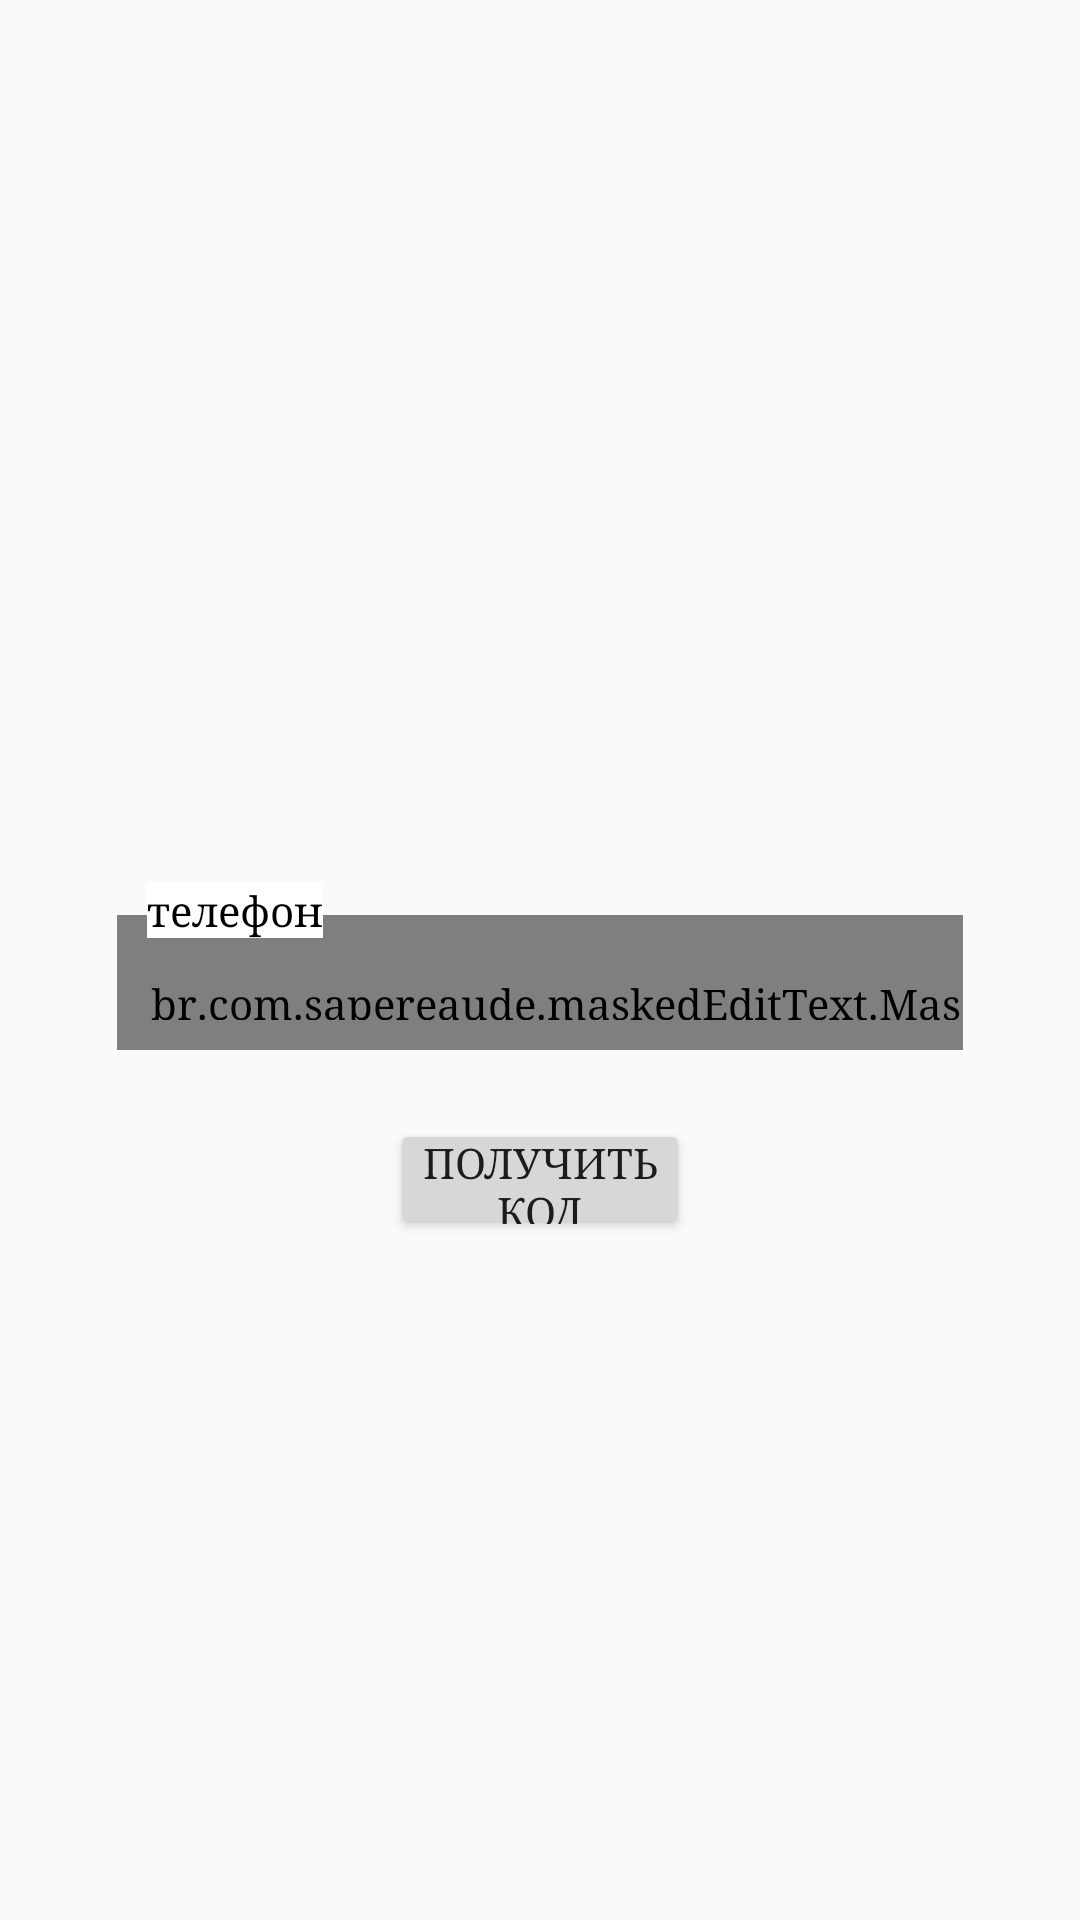

Produce the Android XML layout that renders to this screen, including the resource entries it uses.
<!-- AndroidManifest.xml: application theme Theme.App.Light -->
<!-- res/layout/fragment_confirm_code.xml -->
<?xml version="1.0" encoding="utf-8"?>
<layout xmlns:android="http://schemas.android.com/apk/res/android"
        xmlns:tools="http://schemas.android.com/tools"
        xmlns:app="http://schemas.android.com/apk/res-auto">
    <data>
        <variable name="confirmViewModel" type="kz.dragau.larek.api.requests.ConfirmRequestModel"/>
        <variable name="presenter" type="kz.dragau.larek.presentation.presenter.confirm.ConfirmCodePresenter"/>
    </data>
<androidx.constraintlayout.widget.ConstraintLayout
        android:layout_width="match_parent"
        android:layout_height="match_parent"
        tools:context=".ui.fragment.confirm.ConfirmCodeFragment"
        android:id="@+id/flMain">

    <LinearLayout
            android:orientation="horizontal"
            android:layout_width="match_parent"
            android:layout_height="wrap_content"
            android:layout_marginTop="10dp"
            app:layout_constraintTop_toTopOf="parent"
            app:layout_constraintStart_toStartOf="parent"
            android:layout_marginLeft="10dp"
            android:layout_marginStart="10dp"
            app:layout_constraintEnd_toEndOf="parent"
            app:layout_constraintBottom_toBottomOf="parent"
            android:layout_marginEnd="10dp"
            android:layout_marginRight="10dp"
            android:layout_marginBottom="10dp"
            android:padding="9dp"
            android:id="@+id/phoneLayout">

        <RelativeLayout
                android:layout_width="match_parent"
                android:layout_height="60dp"
                android:layout_marginLeft="20dp"
                android:layout_marginRight="20dp">



            <br.com.sapereaude.maskedEditText.MaskedEditText
                    android:id="@+id/phoneEt"
                    android:layout_width="match_parent"
                    android:paddingTop="20dp"
                    android:inputType="phone"
                    android:typeface="monospace"
                    android:background="@drawable/border_edittext"
                    app:allowed_chars="1234567890"
                    app:mask="####"
                    android:layout_height="match_parent"
                    android:hint="1234567890"
                    android:paddingLeft="10dp"
                    android:layout_marginTop="15dp"
                    android:textSize="14sp"
                    android:textAlignment="center"
                    android:paddingBottom="10dp"
                    app:keep_hint="true"
                    android:textColorHint="#000000"
                    android:text="@={confirmViewModel.confirmCode}"
            />



            <TextView
                    android:layout_width="wrap_content"
                    android:layout_height="wrap_content"
                    android:layout_marginLeft="10dp"
                    android:background="?attr/panelColor"
                    android:layout_marginTop="4dp"
                    android:textSize="14sp"
                    android:text="@string/phone" />
        </RelativeLayout>

    </LinearLayout>

    <Button
            android:text="@string/login"
            android:layout_width="100dp"
            android:layout_height="40dp"
            android:id="@+id/btnLogin"
            android:layout_marginTop="14dp"
            app:layout_constraintTop_toBottomOf="@+id/phoneLayout"
            app:layout_constraintStart_toStartOf="parent"
            android:layout_marginLeft="48dp"
            android:layout_marginStart="48dp"
            app:layout_constraintEnd_toEndOf="parent"
            android:layout_marginEnd="48dp"
            android:layout_marginRight="48dp"
            android:padding="5dp"
            android:onClick="@{(v) -> presenter.checkConfirmCode()}"
    />

</androidx.constraintlayout.widget.ConstraintLayout>

</layout>
<!-- resources referenced by this layout -->
<resources>
  <!-- drawable border_edittext (drawable) -->
  <?xml version="1.0" encoding="UTF-8"?>
  <shape xmlns:android="http://schemas.android.com/apk/res/android">
  
      <stroke
              android:width="2dp"
              android:color="?attr/borderColor" />
  
      <corners android:radius="6dp" />
  </shape>
  <string name="login">ПОЛУЧИТЬ КОД</string>
  <string name="phone">телефон</string>
  <style name="Base.Theme.App" parent="Theme.AppCompat.Light.NoActionBar">
          <item name="primaryButtonTheme">@style/Widget.Button.Primary</item>
          <item name="windowActionBar">false</item>
          <item name="windowNoTitle">true</item>
          <item name="android:typeface">serif</item>
          <item name="fontFamily">@font/roboto_regular</item>
      </style>
  <style name="Widget.TextInputEditText.Primary" parent="@android:style/TextAppearance">
          <item name="colorControlNormal">@color/quantum_black_100</item>
          <item name="colorControlActivated">@color/quantum_black_100</item>
          <item name="colorControlHighlight">@color/greenBgColor</item>
      </style>
  ®
  <style name="Widget.TextView.Primary" parent="android:Widget.TextView">
          <item name="android:textColor">@color/primaryText</item>
          <item name="android:textSize">14sp</item>
      </style>
  <style name="Widget.Button.Primary" parent="Widget.AppCompat.Button">
          <item name="background">@drawable/button_green_bg</item>
          <item name="android:textColor">@color/playButtonTextColor</item>
          <item name="android:textSize">18sp</item>
          <item name="textAllCaps">false</item>
          <item name="android:padding">11dp</item>
      </style>
  <color name="lightInverseTextColor">#000000</color>
  <color name="colorWhite">#FFFFFF</color>
  <color name="lightColorPrimary">#ffffff</color>
  <color name="lightColorPrimaryDark">#424242</color>
  <color name="lightColorAccent">#000000</color>
  <color name="lightPrimaryText">#424242</color>
  <color name="lightButtonNormal">#76be2f</color>
  <color name="lightButtonHighlight">#81c784</color>
  <color name="lightButtonText">#FFFFFF</color>
  <color name="lightColorSelected">#BB000000</color>
  <color name="lightBorderColor">#6D6F76</color>
  <color name="lightSubviewsColor">#1f000000</color>
  <color name="lightClearSubviewsColor">#12000000</color>
  <color name="lightPlayButtonTextColor">#6D6F76</color>
  <color name="lightBoldTextColor">#434343</color>
  <color name="lightThinTextColor">#636363</color>
  <color name="lightGrayTextColor">#636363</color>
  <color name="lightRedTextColor">#ec0d12</color>
  <color name="lightGreenTextColor">#079f20</color>
  <color name="lightBlueTextColor">#205c82</color>
  <color name="lightPartnerMissionDescriptionTextColor">#205c82</color>
  <color name="lightPrizedTopMissionColor">#205c82</color>
  <color name="lightTimerTextColor">#a049aa</color>
  <color name="lightOpponentTurnTextColor">#636363</color>
  <color name="lightSettingsFieldTextColor">#636363</color>
  <color name="lightHintTextColor">#D6D6D6</color>
  <color name="greenBgColor">#2CC245</color>
  <color name="primaryText">#000000</color>
  <!-- drawable button_green_bg (drawable) -->
  <?xml version="1.0" encoding="utf-8"?>
  <selector xmlns:android="http://schemas.android.com/apk/res/android">
  <item>
      <shape android:shape="rectangle">
          
          <gradient android:angle="180" android:endColor="@color/greenBgColor" android:startColor="@color/btnDarkGreen" />
          
          <corners android:radius="50dp"/>
      </shape>
  </item>
  </selector>
  <color name="playButtonTextColor">#ffffff</color>
  <color name="btnDarkGreen">#117B23</color>
</resources>
